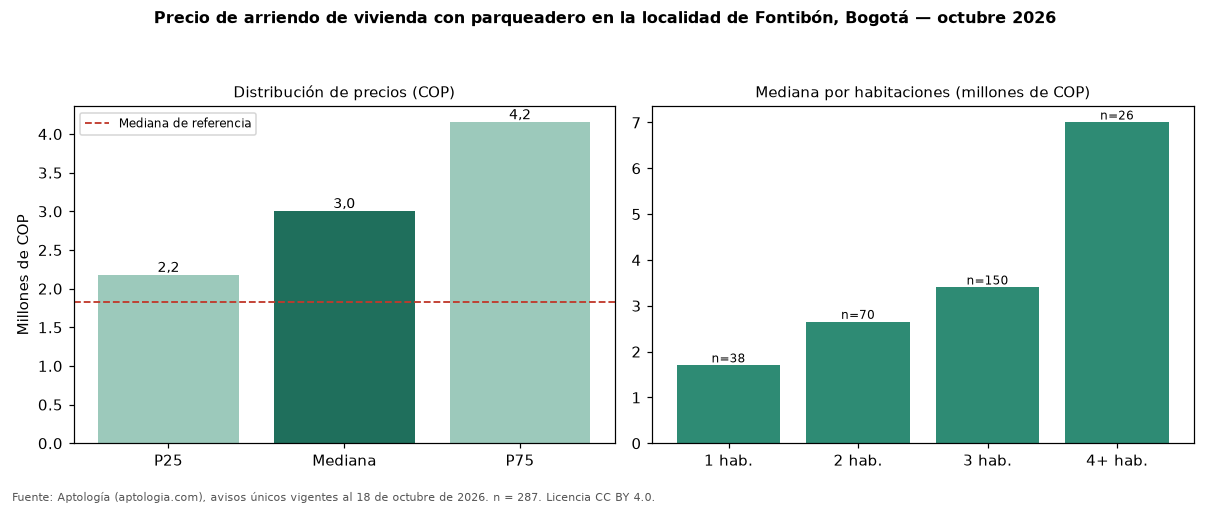

Source data for this figure (header and first rows):
seccion, metrica, valor_cop, n
precio, p25, 2175000, 287
precio, mediana, 3000000, 287
precio, p75, 4150000, 287
cop_por_m2, p25, 33483, 287
cop_por_m2, mediana, 41704, 287
cop_por_m2, p75, 50000, 287
area, area_mediana_m2, 68.0, 287
habitaciones, 1, 1700000, 38
habitaciones, 2, 2650000, 70
habitaciones, 3, 3400000, 150
habitaciones, 4+, 7000000, 26
administracion, mediana, 365000, 75
estrato, moda, 4, 
parqueadero, porcentaje_con_parqueadero, 100.0, 287
referencia, mediana_referencia, 1833850, 736
referencia, mediana_cop_por_m2_referencia, 41176, 736
comparacion, mediana_grupo_opuesto, 1680000, 227
